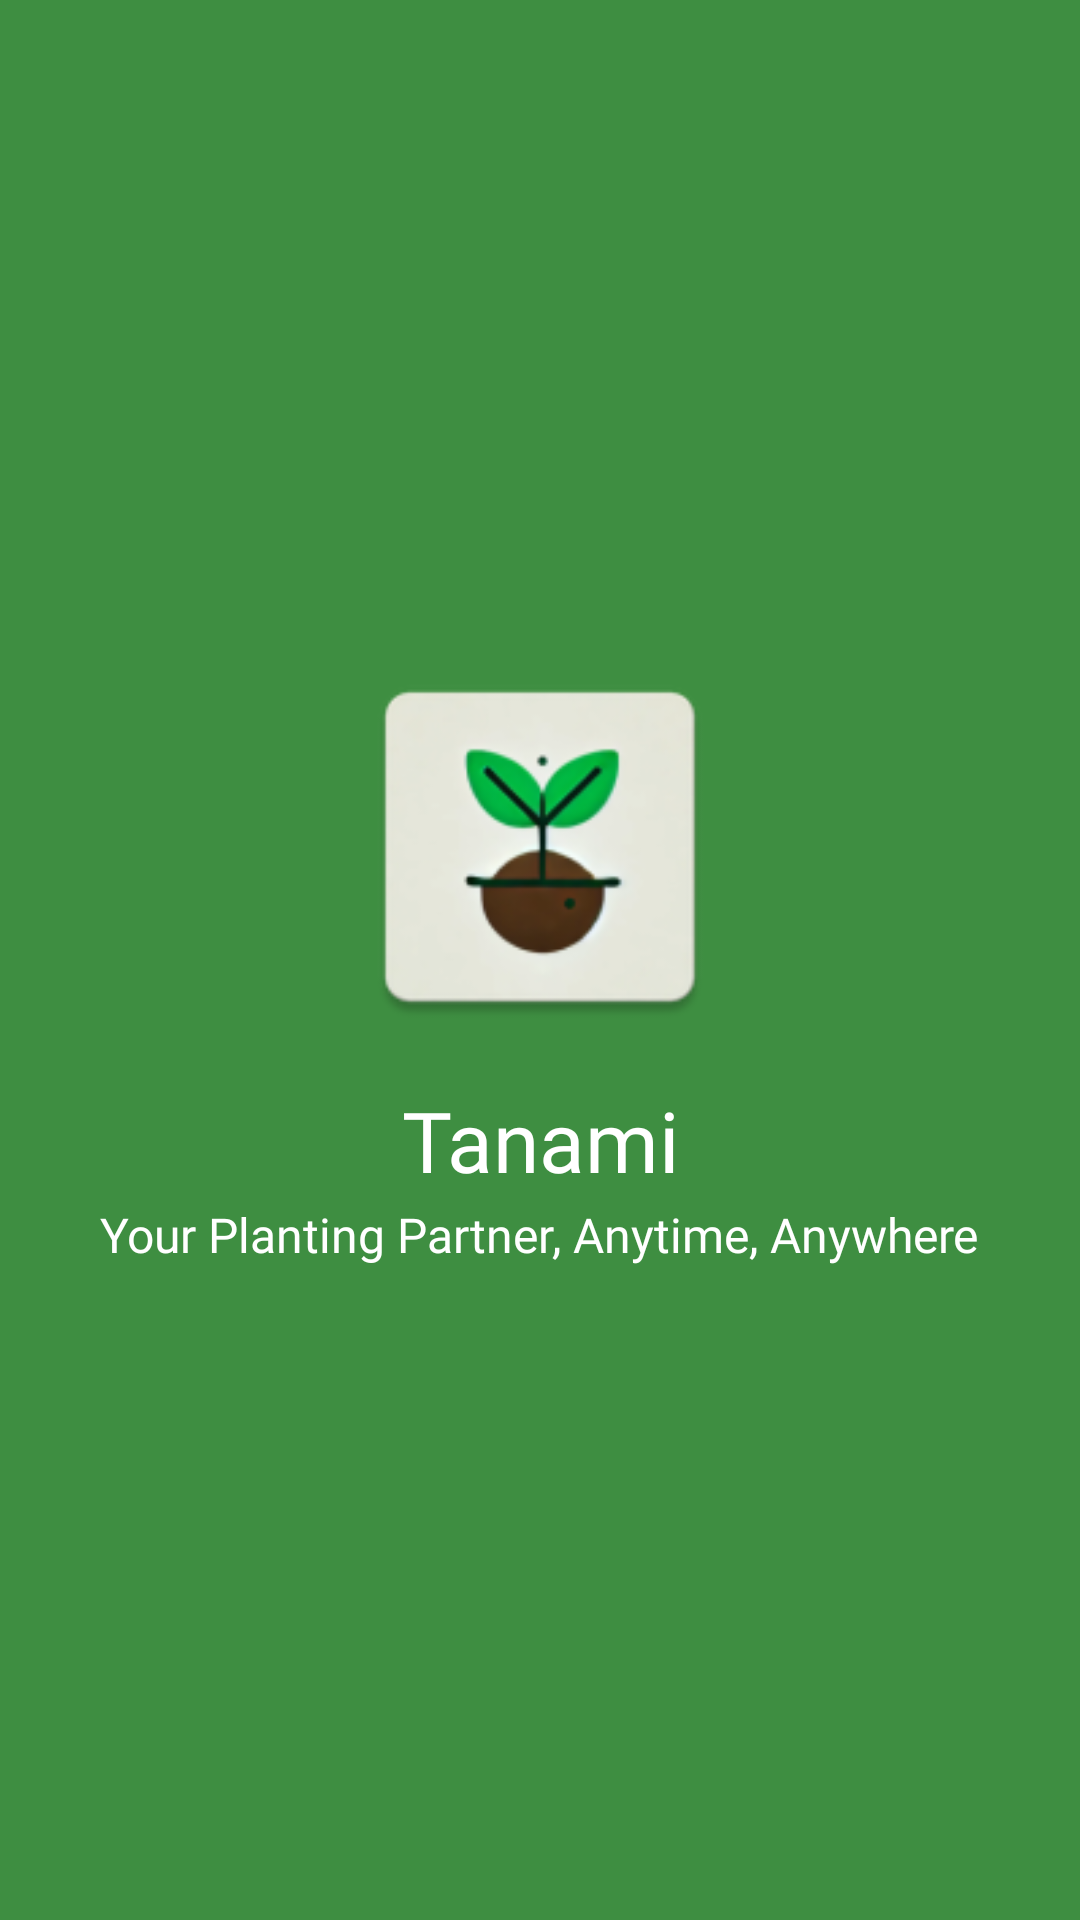

The Android layout XML behind this screen, and the referenced resources:
<!-- AndroidManifest.xml: activity theme SplashScreenStyle -->
<!-- res/layout/activity_splash.xml -->
<?xml version="1.0" encoding="utf-8"?>
<LinearLayout xmlns:android="http://schemas.android.com/apk/res/android"
    xmlns:tools="http://schemas.android.com/tools"
    android:layout_width="match_parent"
    android:layout_height="match_parent"
    android:orientation="vertical"
    android:gravity="center"
    tools:background="@color/green"
    tools:context=".ui.SplashActivity"
    tools:ignore="UseCompoundDrawables">

    <ImageView
        android:layout_width="130dp"
        android:layout_height="130dp"
        android:contentDescription="@string/image_logo"
        android:src="@mipmap/ic_launcher"/>

    <TextView
        android:layout_width="wrap_content"
        android:layout_height="wrap_content"
        android:textAlignment="center"
        android:text="@string/app_name"
        android:fontFamily="@font/rozhaone"
        android:layout_marginTop="14dp"
        android:textSize="28sp"
        android:textColor="@color/white"/>

    <TextView
        android:layout_width="wrap_content"
        android:layout_height="wrap_content"
        android:textAlignment="center"
        android:fontFamily="@font/david"
        android:text="@string/slogan"
        android:layout_marginTop="2dp"
        android:textSize="16sp"
        android:textColor="@color/white"/>

</LinearLayout>
<!-- resources referenced by this layout -->
<resources>
  <color name="green">#3E8E41</color>
  <color name="white">#FFFFFFFF</color>
  <!-- mipmap ic_launcher: webp bitmap (mipmap-hdpi, 3756 bytes) -->
  <string name="app_name">Tanami</string>
  <string name="image_logo">Image logo</string>
  <string name="slogan">Your Planting Partner, Anytime, Anywhere</string>
  <style name="SplashScreenStyle" parent="Theme.Material3.Light.NoActionBar">
          <item name="android:windowBackground">@color/green</item>
          <item name="android:statusBarColor">@color/green</item>
          <item name="android:navigationBarColor">@color/green</item>
          <item name="android:windowLightStatusBar">false</item>
          <item name="android:windowLightNavigationBar" tools:targetApi="o_mr1">false</item>
      </style>
</resources>
